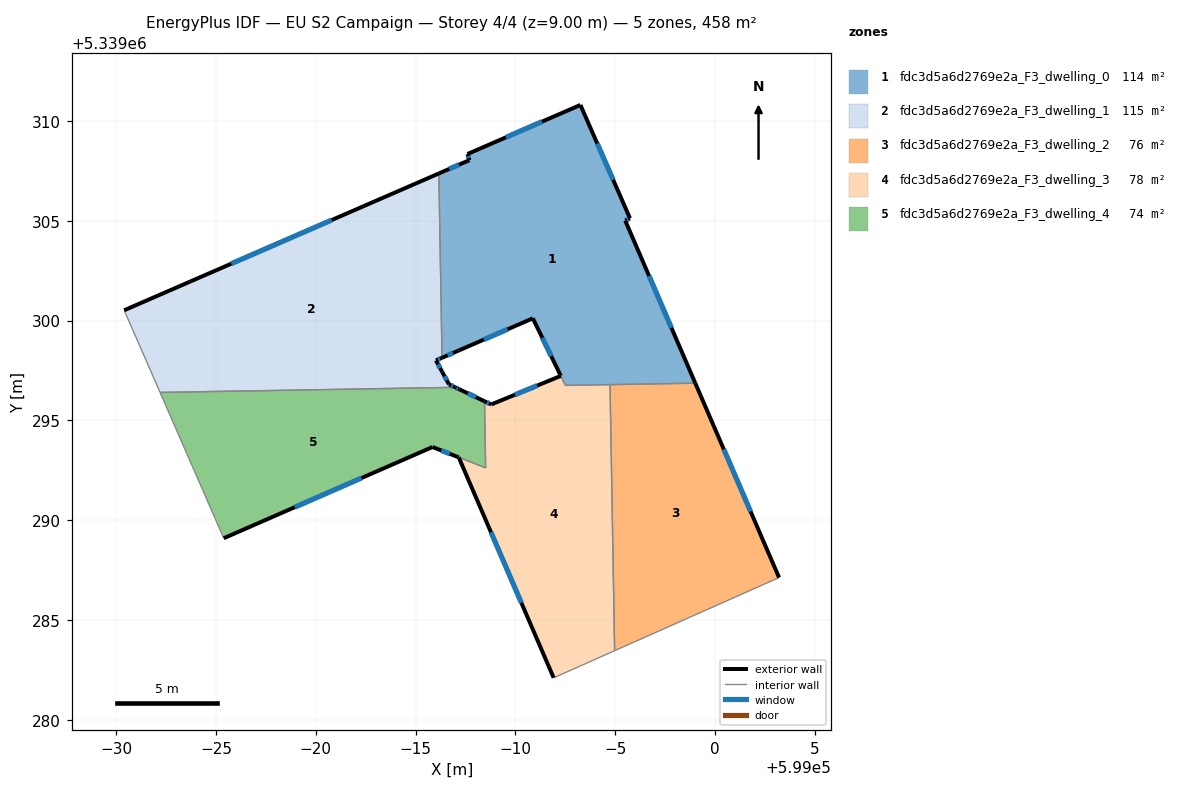
=== STOREY PLAN SPEC (per zone: floor XY polygon, exterior-wall plan segments, windows/doors) ===
zone 1: fdc3d5a6d2769e2a_F3_dwelling_0  (113.9 m²)
  floor: (598993.26, 5339310.81) (598995.74, 5339305.13) (598995.50, 5339305.01) (598999.01, 5339296.87) (598992.50, 5339296.76) (598990.87, 5339300.12) (598987.15, 5339298.50) (598986.32, 5339298.14) (598986.16, 5339307.38) (598987.69, 5339308.04) (598987.60, 5339308.35)
  exterior wall: (598990.87, 5339300.12) – (598992.27, 5339297.24)  [3.2 m]
    window: (598991.35, 5339299.14) – (598991.79, 5339298.22)  [1.0 m²]
  exterior wall: (598987.15, 5339298.50) – (598990.87, 5339300.12)  [4.1 m]
    window: (598988.42, 5339299.05) – (598989.61, 5339299.57)  [1.2 m²]
  exterior wall: (598986.32, 5339298.14) – (598987.15, 5339298.50)  [0.9 m]
    window: (598986.60, 5339298.26) – (598986.87, 5339298.38)  [0.3 m²]
  exterior wall: (598987.69, 5339308.04) – (598986.16, 5339307.38)  [1.7 m]
    window: (598987.17, 5339307.81) – (598986.68, 5339307.60)  [0.5 m²]
  exterior wall: (598987.60, 5339308.35) – (598987.69, 5339308.04)  [0.3 m]
    window: (598987.63, 5339308.24) – (598987.66, 5339308.15)  [0.1 m²]
  exterior wall: (598993.26, 5339310.81) – (598987.60, 5339308.35)  [6.2 m]
    window: (598991.33, 5339309.97) – (598989.52, 5339309.19)  [1.9 m²]
  exterior wall: (598995.74, 5339305.13) – (598993.26, 5339310.81)  [6.2 m]
    window: (598994.89, 5339307.06) – (598994.10, 5339308.88)  [1.9 m²]
  exterior wall: (598995.50, 5339305.01) – (598995.74, 5339305.13)  [0.3 m]
    window: (598995.58, 5339305.05) – (598995.66, 5339305.09)  [0.1 m²]
  exterior wall: (598999.01, 5339296.87) – (598995.50, 5339305.01)  [8.9 m]
    window: (598997.82, 5339299.64) – (598996.69, 5339302.24)  [2.7 m²]
  interior walls: 4
zone 2: fdc3d5a6d2769e2a_F3_dwelling_1  (114.6 m²)
  floor: (598986.16, 5339307.38) (598986.32, 5339298.14) (598986.02, 5339298.01) (598986.33, 5339297.42) (598986.67, 5339296.81) (598986.98, 5339296.66) (598972.19, 5339296.40) (598970.40, 5339300.52)
  exterior wall: (598986.16, 5339307.38) – (598970.40, 5339300.52)  [17.2 m]
    window: (598980.80, 5339305.04) – (598975.76, 5339302.85)  [5.3 m²]
  exterior wall: (598986.02, 5339298.01) – (598986.32, 5339298.14)  [0.3 m]
    window: (598986.12, 5339298.05) – (598986.22, 5339298.09)  [0.1 m²]
  exterior wall: (598986.33, 5339297.42) – (598986.02, 5339298.01)  [0.7 m]
    window: (598986.23, 5339297.62) – (598986.12, 5339297.81)  [0.2 m²]
  exterior wall: (598986.67, 5339296.81) – (598986.33, 5339297.42)  [0.7 m]
    window: (598986.56, 5339297.02) – (598986.45, 5339297.22)  [0.2 m²]
  exterior wall: (598986.98, 5339296.66) – (598986.67, 5339296.81)  [0.3 m]
    window: (598986.88, 5339296.71) – (598986.78, 5339296.76)  [0.1 m²]
  interior walls: 3
zone 3: fdc3d5a6d2769e2a_F3_dwelling_2  (76.3 m²)
  floor: (598999.01, 5339296.87) (599003.21, 5339287.13) (598994.97, 5339283.46) (598994.74, 5339296.79)
  exterior wall: (599003.21, 5339287.13) – (598999.01, 5339296.87)  [10.6 m]
    window: (599001.78, 5339290.44) – (599000.44, 5339293.55)  [3.2 m²]
  interior walls: 3
zone 4: fdc3d5a6d2769e2a_F3_dwelling_3  (78.5 m²)
  floor: (598994.74, 5339296.79) (598994.97, 5339283.46) (598991.92, 5339282.11) (598987.16, 5339293.16) (598988.51, 5339292.62) (598988.45, 5339295.96) (598988.79, 5339295.80) (598992.27, 5339297.23) (598992.50, 5339296.76)
  exterior wall: (598987.16, 5339293.16) – (598991.92, 5339282.11)  [12.0 m]
    window: (598988.77, 5339289.40) – (598990.30, 5339285.87)  [3.7 m²]
  exterior wall: (598988.79, 5339295.80) – (598988.45, 5339295.96)  [0.4 m]
    window: (598988.67, 5339295.86) – (598988.56, 5339295.91)  [0.1 m²]
  exterior wall: (598992.27, 5339297.23) – (598988.79, 5339295.80)  [3.8 m]
    window: (598991.09, 5339296.75) – (598989.97, 5339296.29)  [1.2 m²]
  interior walls: 6
zone 5: fdc3d5a6d2769e2a_F3_dwelling_4  (74.5 m²)
  floor: (598988.45, 5339295.96) (598988.51, 5339292.62) (598987.15, 5339293.16) (598985.84, 5339293.67) (598975.39, 5339289.10) (598972.19, 5339296.40) (598986.98, 5339296.66) (598987.18, 5339296.56)
  exterior wall: (598975.39, 5339289.10) – (598985.84, 5339293.67)  [11.4 m]
    window: (598978.94, 5339290.65) – (598982.29, 5339292.11)  [3.5 m²]
  exterior wall: (598987.18, 5339296.56) – (598986.98, 5339296.66)  [0.2 m]
    window: (598987.11, 5339296.60) – (598987.05, 5339296.63)  [0.1 m²]
  exterior wall: (598988.45, 5339295.96) – (598987.18, 5339296.56)  [1.4 m]
    window: (598988.02, 5339296.17) – (598987.61, 5339296.36)  [0.4 m²]
  exterior wall: (598985.84, 5339293.67) – (598987.15, 5339293.16)  [1.4 m]
    window: (598986.29, 5339293.49) – (598986.70, 5339293.33)  [0.4 m²]
  interior walls: 4

=== DERIVED (storey summary) ===
Building: EU S2 Campaign
Storey: 4 of 4  (floor level z = 9.00 m)
Storey gross floor area: 457.7 m²
Zones on this storey: 5
  - fdc3d5a6d2769e2a_F3_dwelling_0: floor 113.9 m²; exterior wall 31.7 m (95.0 m²); 9 window(s) 9.7 m²; WWR 10.2%
  - fdc3d5a6d2769e2a_F3_dwelling_1: floor 114.6 m²; exterior wall 19.2 m (57.7 m²); 5 window(s) 5.9 m²; WWR 10.2%
  - fdc3d5a6d2769e2a_F3_dwelling_2: floor 76.3 m²; exterior wall 10.6 m (31.8 m²); 1 window(s) 3.2 m²; WWR 10.2%
  - fdc3d5a6d2769e2a_F3_dwelling_3: floor 78.5 m²; exterior wall 16.2 m (48.5 m²); 3 window(s) 5.0 m²; WWR 10.2%
  - fdc3d5a6d2769e2a_F3_dwelling_4: floor 74.5 m²; exterior wall 14.4 m (43.3 m²); 4 window(s) 4.4 m²; WWR 10.2%
Zone adjacency (shared interzone walls):
  - fdc3d5a6d2769e2a_F3_dwelling_0 ↔ fdc3d5a6d2769e2a_F3_dwelling_1
  - fdc3d5a6d2769e2a_F3_dwelling_0 ↔ fdc3d5a6d2769e2a_F3_dwelling_2
  - fdc3d5a6d2769e2a_F3_dwelling_0 ↔ fdc3d5a6d2769e2a_F3_dwelling_3
  - fdc3d5a6d2769e2a_F3_dwelling_1 ↔ fdc3d5a6d2769e2a_F3_dwelling_4
  - fdc3d5a6d2769e2a_F3_dwelling_2 ↔ fdc3d5a6d2769e2a_F3_dwelling_3
  - fdc3d5a6d2769e2a_F3_dwelling_3 ↔ fdc3d5a6d2769e2a_F3_dwelling_4